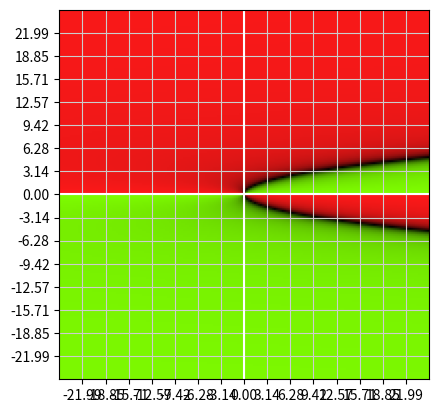

This figure's Python source: (Note: this script raises an exception after producing the figure.)
# Standard Library
from inspect import getsource
from math import atan, ceil, cos, e, floor, inf, nan, pi, sin
from typing import Tuple

# External Libraries
from matplotlib import pyplot as plot
from numpy import linspace, sign
from PIL.Image import new as newimg


# Differential Equation
def f(x: float, y: float) -> float:
    try:
        #out = atan(x + y) + sin(x) + cos(y)
        out = (x-y**2) / y
    except (ZeroDivisionError, ValueError, RuntimeWarning):
        # Domain error
        out = inf
    return out


# Converters
def compress(v: float) -> float:
    # Map from (-inf, inf) -> (-1, 1)
    if v == inf:
        return inf
    return (2 * atan(v)) / pi # faster
    #return 2/(1+exp(-v)) - 1 # slower

def value_to_rgb(v: float, c_neg: tuple, c_pos: tuple, c_inf: tuple) -> tuple:
    if -1 <= v <= 1:
        # Map from (-1, 1) to [0, 255]
        new_v = int(abs(255 * v))

        if v < 0:
            # negative
            red = floor(c_neg[0] * new_v)
            green = floor(c_neg[1] * new_v)
            blue = floor(c_neg[2] * new_v)
        else:
            # positive
            red = floor(c_pos[0] * new_v)
            green = floor(c_pos[1] * new_v)
            blue = floor(c_pos[2] * new_v)
        return (red, green, blue)
    else:
        return c_inf

def convert_to_rgb(color: Tuple[float, float, float]) -> tuple:
    red = ceil(color[0] * 255)
    green = ceil(color[1] * 255)
    blue = ceil(color[2] * 255)
    return (red, green, blue)


# Euler methods
def eulers_method(pos: tuple, dx: float) -> tuple:
    # Approximate new position given an initial position and dx
    pos = (pos[0] + dx, pos[1] + dx * f(pos[0], pos[1]))
    return pos

def create_euler_line(pos: tuple, dx: float, h_bounds: tuple,
                      v_bounds: tuple, iterlimit: int) -> dict:
    # create euler line throuhg the graph
    px = [pos[0]]
    py = [pos[1]]
    npos = pos

    # iterate the point through the slope field
    for step in range(0, iterlimit):
        # if within domain and range
        if ((h_bounds[0] <= npos[0] <= h_bounds[1])
            and (v_bounds[0] <= npos[1] <= v_bounds[1])):
            npos = eulers_method(npos, dx)

            # add position to domain and range
            px.append(npos[0])
            py.append(npos[1])
        else:
            print("iter: (" + str(step) + " / " + str(iterlimit) + ")")
            break
    px = px[:-1]
    py = py[:-1]
    px.reverse()
    py.reverse()

    npos = pos
    for step in range(0, iterlimit):
        # if within domain and range
        if ((h_bounds[0] <= npos[0] <= h_bounds[1])
            and (v_bounds[0] <= npos[1] <= v_bounds[1])):
            npos = eulers_method(npos, -dx)

            # add position to domain and range
            px.append(npos[0])
            py.append(npos[1])
        else:
            print("iter: (" + str(step) + " / " + str(iterlimit) + ")")
            break
    px = px[:-1]
    py = py[:-1]
    px.reverse()
    py.reverse()
    output = {"x": px, "y": py}

    return output


# Helper functions
def make_domain(domain: tuple, interval: float) -> list:
    # Make a list of x values
    z = list(range(floor(domain[0] / interval), ceil(domain[1] / interval), 1))
    z = [element * interval for element in z]
    q = []
    for element in z:
        if (domain[0] < element < domain[1]):
            q.append(element)
    return q

def spow(x: float, n: float) -> float:
    x = abs(x)**n * sign(x)
    return x


# Main
def main():
    # Setup
    accuracy = 2
    size = (ceil((8 * pi) * e**accuracy), ceil((8 * pi) * e**accuracy))
    majspacing = pi
    hbounds = (-8 * pi, 8 * pi)
    vbounds = (-8 * pi, 8 * pi)

    # Lines
    hpoints = linspace(hbounds[0], hbounds[1], size[0])
    vpoints = linspace(vbounds[0], vbounds[1], size[1])
    hmajlines = make_domain(hbounds, majspacing)
    vmajlines = make_domain(vbounds, majspacing)

    # Colors
    c_major = (0.8, 0.8, 0.8)
    c_pos = (0.5, 1, 0)
    c_neg = (1, 0.1, 0.1)
    c_inf = convert_to_rgb((1, 0.2, 1))
    c_euler = (0.25, 0.25, 1)

    # Euler line
    pos = (1, 1)
    dx = 0.00001
    iterlimit = 40000000

    # Image
    de_image = newimg("RGB", size, "#ffffff")

    # Iterate over image
    for y in range(0, size[1]):
        #print("y: " + str(y))
        for x in range(0, size[0]):
            v = compress(f(hpoints[x], vpoints[y]))
            de_image.putpixel((x, -(y + 1)), value_to_rgb(v, c_neg, c_pos, c_inf))
    print("Image Created")

    # Setup plot
    fig = plot.figure()
    ax = fig.add_subplot()

    # Plot image
    ax.imshow(de_image, extent = (hbounds[0], hbounds[1], vbounds[0], vbounds[1]))

    # Plot major ticks
    ax.set_xticks(hmajlines)
    ax.set_yticks(vmajlines)
    ax.grid(True, which = "major", c = c_major)

    # Origin lines
    ax.axhline(0, c = (1, 1, 1))
    ax.axvline(0, c = (1, 1, 1))

    # Get function definition
    func_string = getsource(f)
    split = func_string.split('\n')
    for part in split:
        if 'return ' in part and 'inf' not in part:
            part = part.replace('    ', '')
            part = part.removeprefix('return ')
            part = part.replace('**', '^')
            func_string = part

    # Labels
    ax.set_xlabel('x axis')
    ax.set_ylabel('y axis')
    ax.set_title("Slope Field of f(x, y) = " + func_string)

    # Creat euler line
    euler_line = create_euler_line(pos, dx, hbounds, vbounds, iterlimit)
    print("Euler line created")
    ax.plot(euler_line['x'], euler_line['y'], color = c_euler,
            label = "Trends starting at: " + str(pos))

    # Finish plotting
    plot.legend()
    plot.show()

if __name__ == '__main__':
    main()
